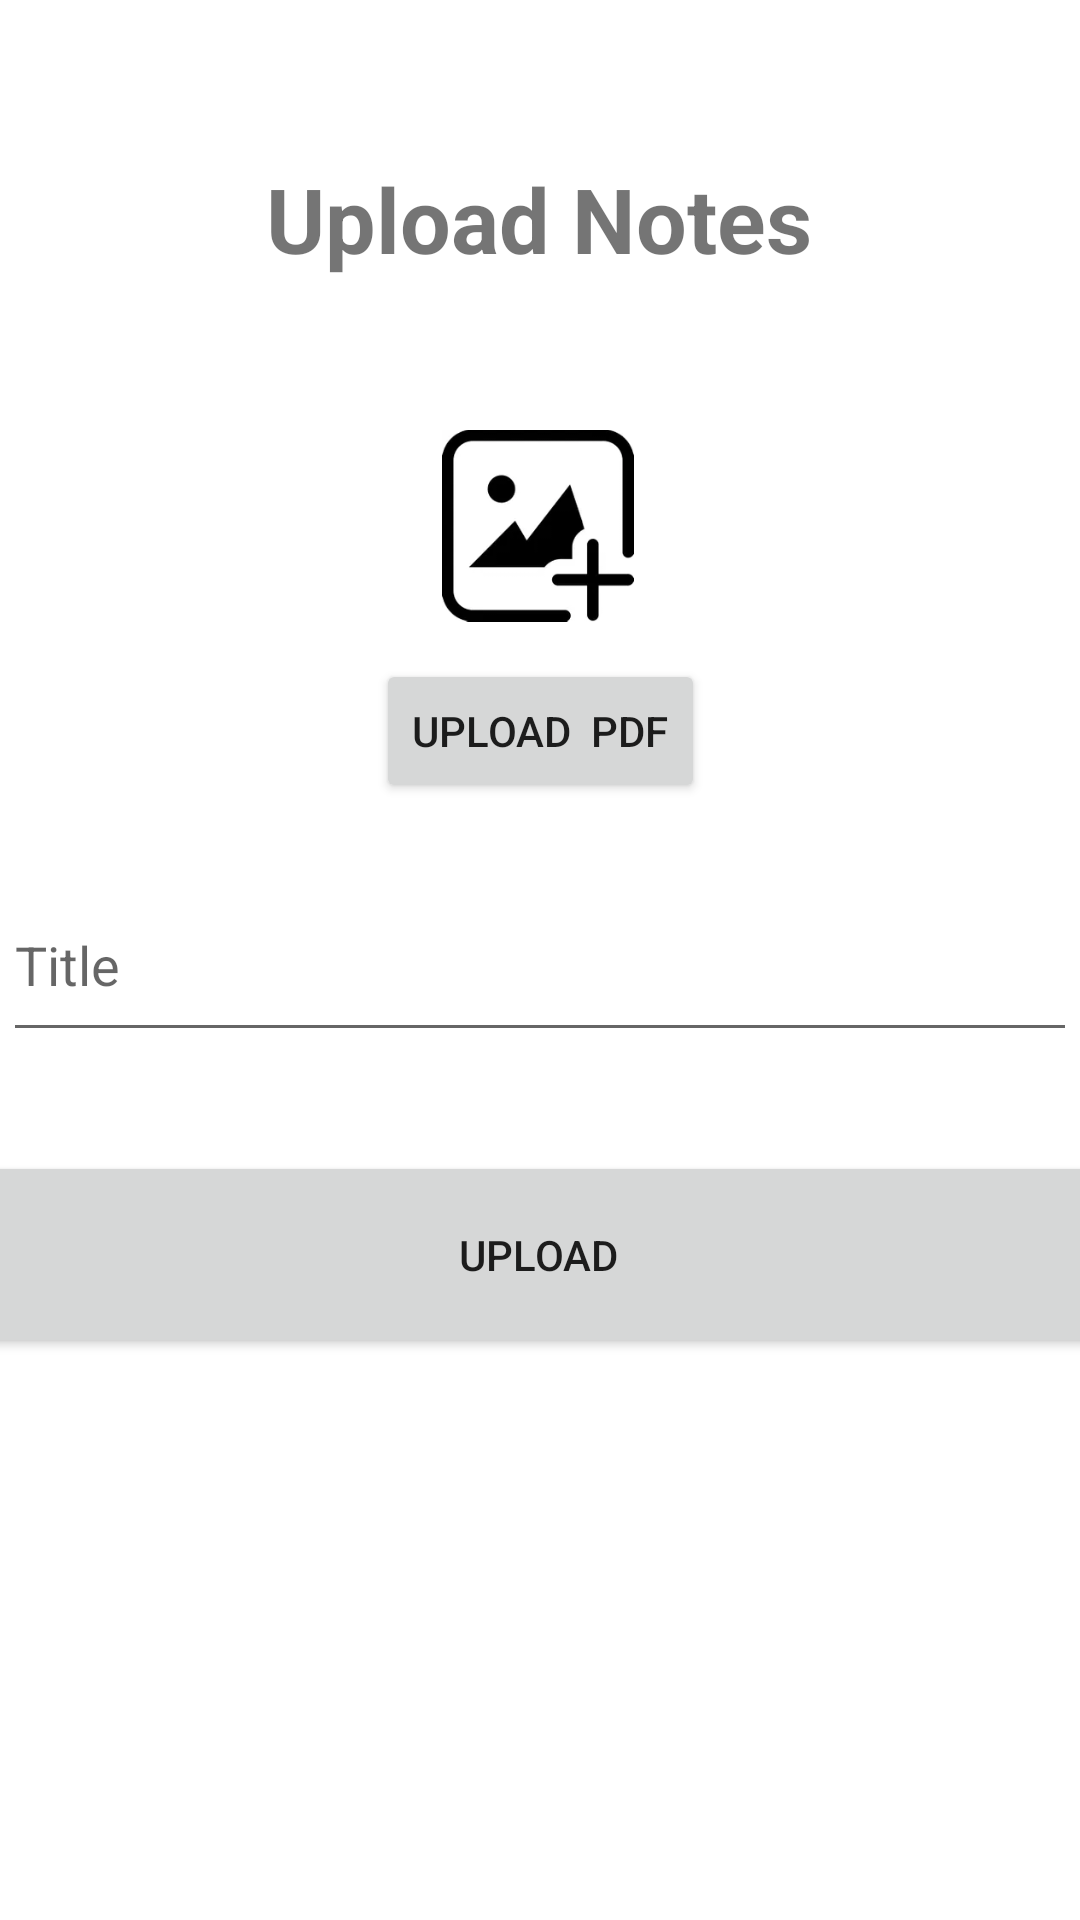

The Android layout XML behind this screen, and the referenced resources:
<!-- AndroidManifest.xml: application theme Theme.Department -->
<!-- res/layout/activity_pdf.xml -->
<?xml version="1.0" encoding="utf-8"?>
<androidx.constraintlayout.widget.ConstraintLayout xmlns:android="http://schemas.android.com/apk/res/android"
    xmlns:app="http://schemas.android.com/apk/res-auto"
    xmlns:tools="http://schemas.android.com/tools"
    android:layout_width="match_parent"
    android:layout_height="match_parent"
    tools:context=".notes">

    <TextView
        android:id="@+id/textView5"
        android:layout_width="248dp"
        android:layout_height="77dp"
        android:gravity="center"
        android:text="Upload Notes"
        android:textSize="30dp"
        android:textStyle="bold"
        app:layout_constraintBottom_toBottomOf="parent"
        app:layout_constraintEnd_toEndOf="parent"
        app:layout_constraintHorizontal_bias="0.496"
        app:layout_constraintStart_toStartOf="parent"
        app:layout_constraintTop_toTopOf="parent"
        app:layout_constraintVertical_bias="0.061" />

    <ImageView
        android:id="@+id/imageView19"
        android:layout_width="64dp"
        android:layout_height="81dp"
        app:layout_constraintBottom_toBottomOf="parent"
        app:layout_constraintEnd_toEndOf="parent"
        app:layout_constraintHorizontal_bias="0.498"
        app:layout_constraintStart_toStartOf="parent"
        app:layout_constraintTop_toTopOf="parent"
        app:layout_constraintVertical_bias="0.241"
        app:srcCompat="@drawable/uploadpic" />

    <Button
        android:id="@+id/button11"
        android:layout_width="wrap_content"
        android:layout_height="wrap_content"
        android:text="upload  Pdf"
        app:layout_constraintBottom_toBottomOf="parent"
        app:layout_constraintEnd_toEndOf="parent"
        app:layout_constraintStart_toStartOf="parent"
        app:layout_constraintTop_toTopOf="parent"
        app:layout_constraintVertical_bias="0.371" />

    <EditText
        android:id="@+id/editTextTextPersonName"
        android:layout_width="358dp"
        android:layout_height="61dp"
        android:ems="10"
        android:inputType="textPersonName"
        android:hint="Title"
        app:layout_constraintBottom_toBottomOf="parent"
        app:layout_constraintEnd_toEndOf="parent"
        app:layout_constraintStart_toStartOf="parent"
        app:layout_constraintTop_toTopOf="parent" />

    <Button
        android:id="@+id/button12"
        android:layout_width="382dp"
        android:layout_height="69dp"
        android:text="Upload"
        app:layout_constraintBottom_toBottomOf="parent"
        app:layout_constraintEnd_toEndOf="parent"
        app:layout_constraintHorizontal_bias="0.551"
        app:layout_constraintStart_toStartOf="parent"
        app:layout_constraintTop_toTopOf="parent"
        app:layout_constraintVertical_bias="0.672" />

</androidx.constraintlayout.widget.ConstraintLayout>
<!-- resources referenced by this layout -->
<resources>
  <!-- drawable uploadpic: webp bitmap (drawable, 2234 bytes) -->
  <style name="Theme.Department" parent="Theme.MaterialComponents.DayNight.DarkActionBar">
          
          <item name="colorPrimary">@color/purple_500</item>
          <item name="colorPrimaryVariant">@color/purple_700</item>
          <item name="colorOnPrimary">@color/white</item>
          
          <item name="colorSecondary">@color/teal_200</item>
          <item name="colorSecondaryVariant">@color/teal_700</item>
          <item name="colorOnSecondary">@color/black</item>
          
          <item name="android:statusBarColor" tools:targetApi="l">?attr/colorPrimaryVariant</item>
          
      </style>
  <!-- not gathered from this repository: default colours our renderer supplied (Android Studio template values) -->
  <color name="purple_500">#FF6200EE</color>
  <color name="purple_700">#FF3700B3</color>
  <color name="teal_200">#FF03DAC5</color>
  <color name="teal_700">#FF018786</color>
  <color name="black">#FF000000</color>
  <color name="white">#FFFFFFFF</color>
</resources>
